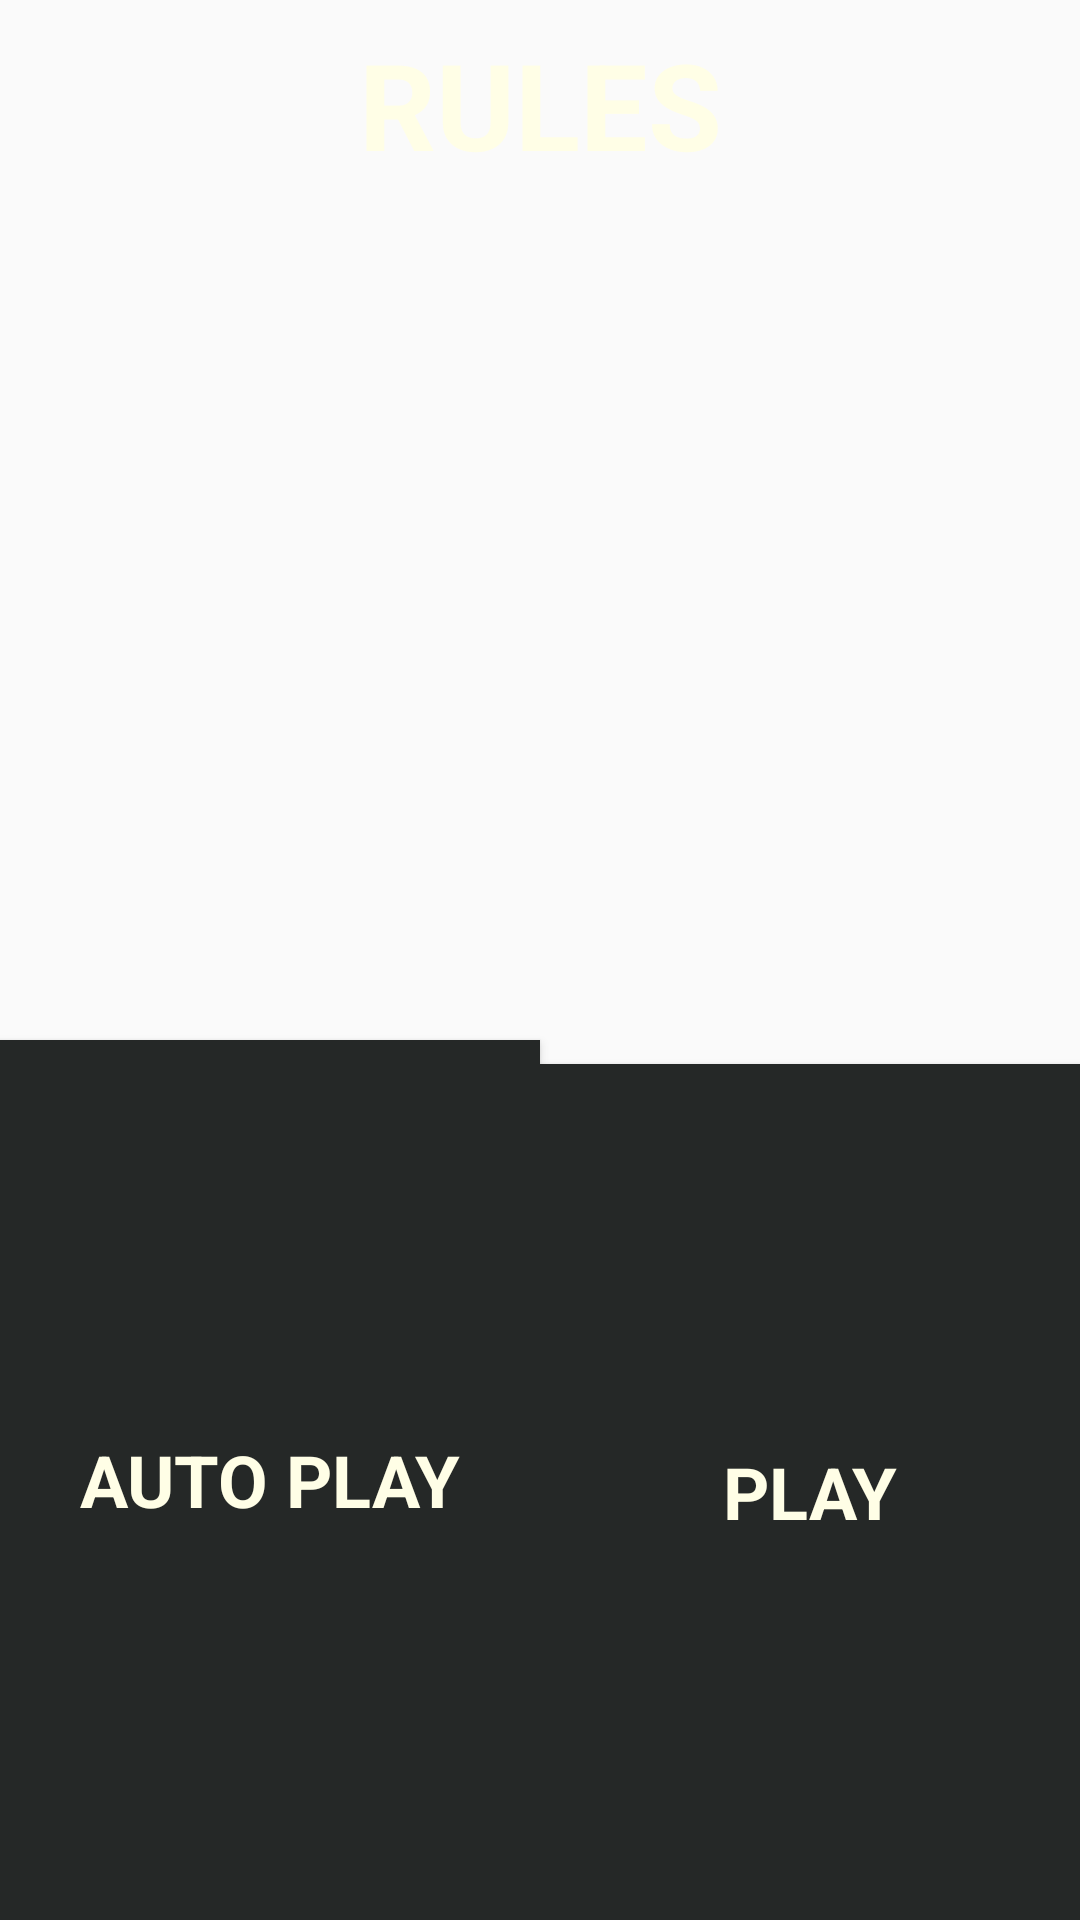

Layout XML and referenced resources for this Android screen:
<!-- AndroidManifest.xml: application theme AppTheme -->
<!-- res/layout/activity_rules.xml -->
<?xml version="1.0" encoding="utf-8"?>
<android.support.constraint.ConstraintLayout xmlns:android="http://schemas.android.com/apk/res/android"
                                             xmlns:app="http://schemas.android.com/apk/res-auto"
                                             android:layout_width="match_parent"
                                             android:layout_height="match_parent"
                                             android:background="@drawable/tttbackground">

    <TextView
            android:id="@+id/rules_id"
            android:layout_width="wrap_content"
            android:layout_height="wrap_content"
            android:text="@string/rules"
            style="@style/ruleStyle"
            android:layout_marginTop="8dp"
            app:layout_constraintTop_toTopOf="parent"
            app:layout_constraintLeft_toLeftOf="parent"
            app:layout_constraintRight_toRightOf="parent"
            app:layout_constraintTop_toBottomOf="@id/rules_body"
    />

    <TextView
            android:id="@+id/rules_body"
            style="@style/ruleBodyStyle"
            app:layout_constraintLeft_toLeftOf="parent"
            app:layout_constraintRight_toRightOf="parent"
            app:layout_constraintBottom_toTopOf="@id/play"
            app:layout_constraintTop_toBottomOf="@id/rules_id"
    />

    <Button
            android:id="@+id/play"
            android:layout_marginTop="8dp"
            android:text="@string/play"
            style="@style/buttonStyle"
            app:layout_constraintTop_toBottomOf="@id/rules_body"
            app:layout_constraintLeft_toRightOf="@id/auto_play"
            app:layout_constraintRight_toRightOf="parent"
            app:layout_constraintBottom_toBottomOf="parent"
    />

    <Button
            android:id="@+id/auto_play"
            android:text="@string/auto_play"
            style="@style/buttonStyle"
            app:layout_constraintTop_toBottomOf="@id/rules_body"
            app:layout_constraintLeft_toLeftOf="parent"
            app:layout_constraintRight_toLeftOf="@id/play"
            app:layout_constraintBottom_toBottomOf="parent"
    />

</android.support.constraint.ConstraintLayout>
<!-- resources referenced by this layout -->
<resources>
  <string name="auto_play">Auto Play
      </string>
  <string name="play">PLAY</string>
  <string name="rules">RULES</string>
  <style name="buttonStyle" parent="TextAppearance.AppCompat">
          <item name="android:textColor">@color/colorAccent</item>
          <item name="android:textSize">24sp</item>
          <item name="android:padding">8dp</item>
          <item name="android:bottomRightRadius">8dp</item>
          <item name="android:bottomLeftRadius">9dp</item>
          <item name="android:background">@color/colorPrimary</item>
          <item name="android:textAlignment">center</item>
          <item name="android:textStyle">bold</item>
      </style>
  <style name="ruleBodyStyle" parent="TextAppearance.AppCompat">
          <item name="android:textColor">@color/colorAccent</item>
          <item name="android:textSize">32sp</item>
          <item name="android:textAlignment">center</item>
          <item name="android:textStyle">bold</item>
      </style>
  <style name="ruleStyle" parent="TextAppearance.AppCompat">
          <item name="android:textColor">@color/colorAccent</item>
          <item name="android:textSize">40sp</item>
          <item name="android:textAlignment">center</item>
          <item name="android:textStyle">bold</item>
      </style>
  <style name="AppTheme" parent="Theme.AppCompat.Light.DarkActionBar">
          
          <item name="colorPrimary">@color/colorPrimary</item>
          <item name="colorPrimaryDark">@color/colorPrimaryDark</item>
          <item name="colorAccent">@color/colorAccent</item>
          <item name="android:windowEnableSplitTouch">false</item>
          <item name="android:splitMotionEvents">false</item>
      </style>
  <color name="colorAccent">#FFFEE6</color>
  <color name="colorPrimary">#252827</color>
  <color name="colorPrimaryDark">#291211</color>
</resources>
